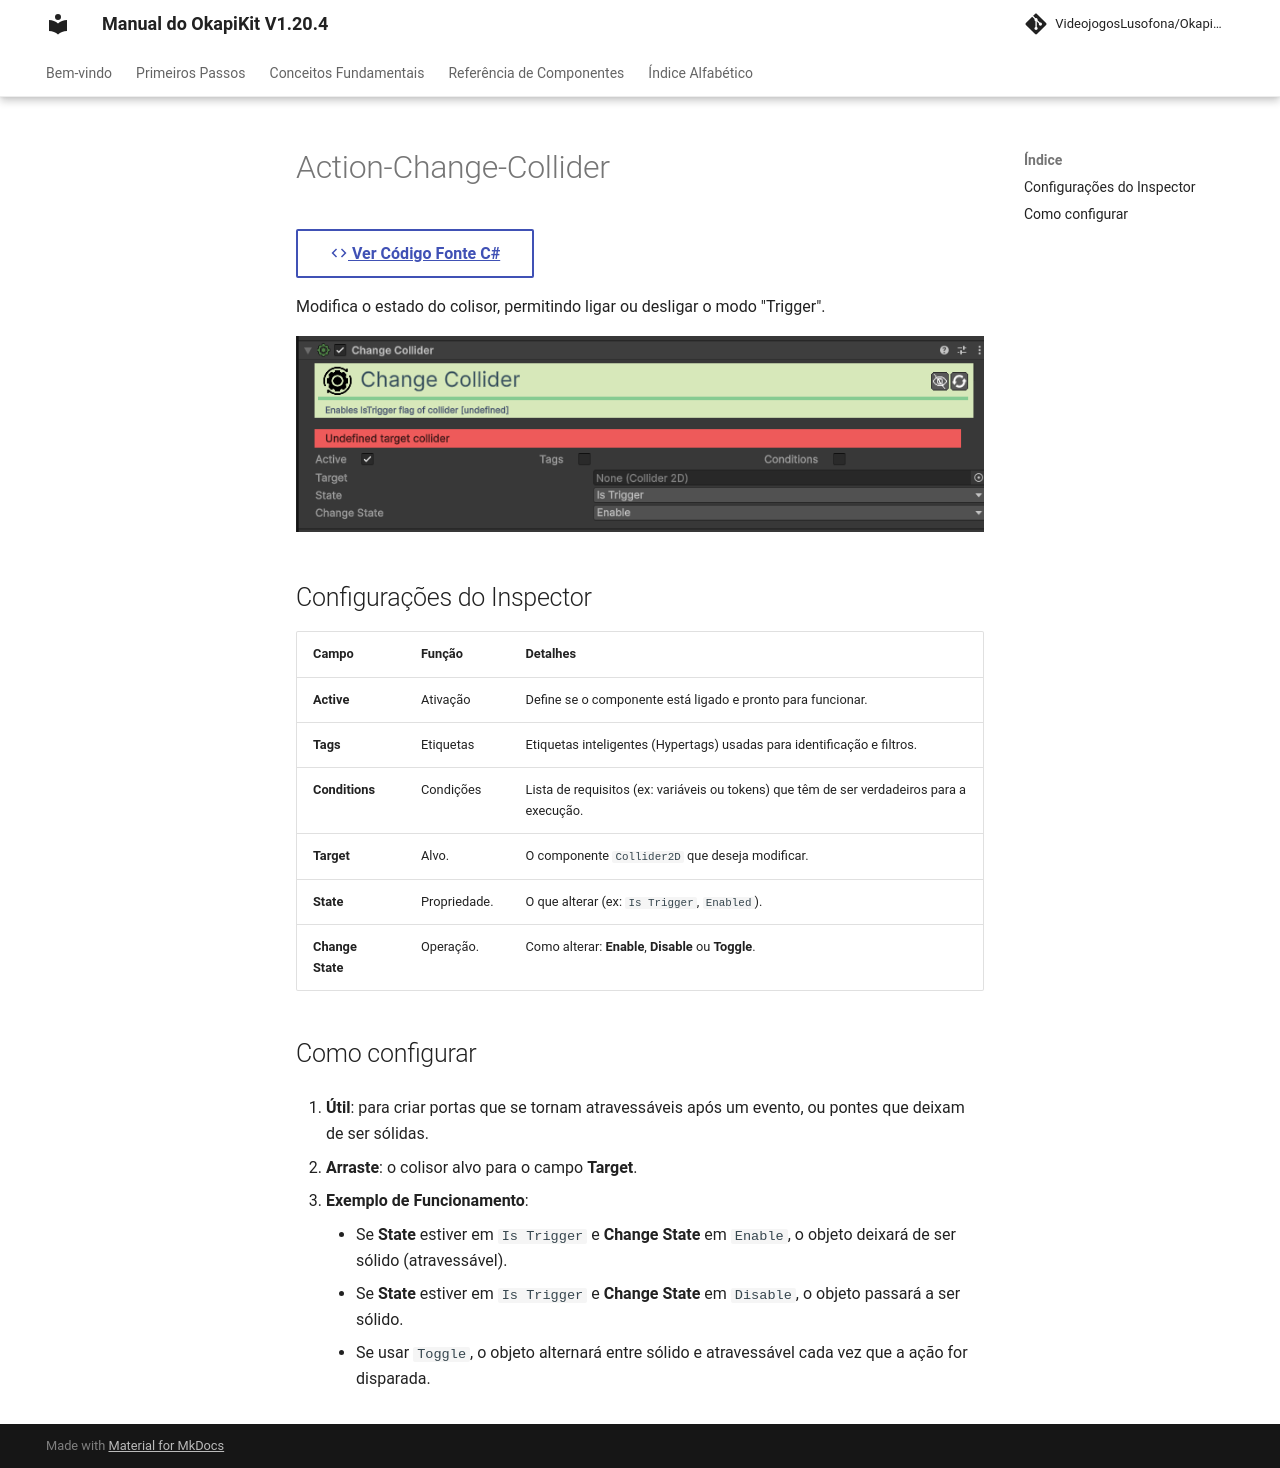

repository: pedrobaratafernandes/okapikit-manual · page: component/action/Action-Change-Collider/index.html · generator: mkdocs

# Action-Change-Collider 

[:material-code-tags: Ver Código Fonte C#](https://github.com/VideojogosLusofona/OkapiKit/blob/main/Assets/OkapiKit/Scripts/Actions/ActionChangeCollider.cs){ .md-button }



Modifica o estado do colisor, permitindo ligar ou desligar o modo "Trigger".

![Action Change Collider](../../assets/images/action/Action-Change-Collider.png)

## Configurações do Inspector

| Campo | Função | Detalhes |
| :--- | :--- | :--- |
| **Active** | Ativação | Define se o componente está ligado e pronto para funcionar. |
| **Tags** | Etiquetas | Etiquetas inteligentes (Hypertags) usadas para identificação e filtros. |
| **Conditions** | Condições | Lista de requisitos (ex: variáveis ou tokens) que têm de ser verdadeiros para a execução. |
| **Target** | Alvo. | O componente `Collider2D` que deseja modificar. |
| **State** | Propriedade. | O que alterar (ex: `Is Trigger`, `Enabled`). |
| **Change State** | Operação. | Como alterar: **Enable**, **Disable** ou **Toggle**. |

## Como configurar

1. **Útil**: para criar portas que se tornam atravessáveis após um evento, ou pontes que deixam de ser sólidas.

2. **Arraste**: o colisor alvo para o campo **Target**.

3. **Exemplo de Funcionamento**:

    * Se **State** estiver em `Is Trigger` e **Change State** em `Enable`, o objeto deixará de ser sólido (atravessável).
    * Se **State** estiver em `Is Trigger` e **Change State** em `Disable`, o objeto passará a ser sólido.
    * Se usar `Toggle`, o objeto alternará entre sólido e atravessável cada vez que a ação for disparada.
